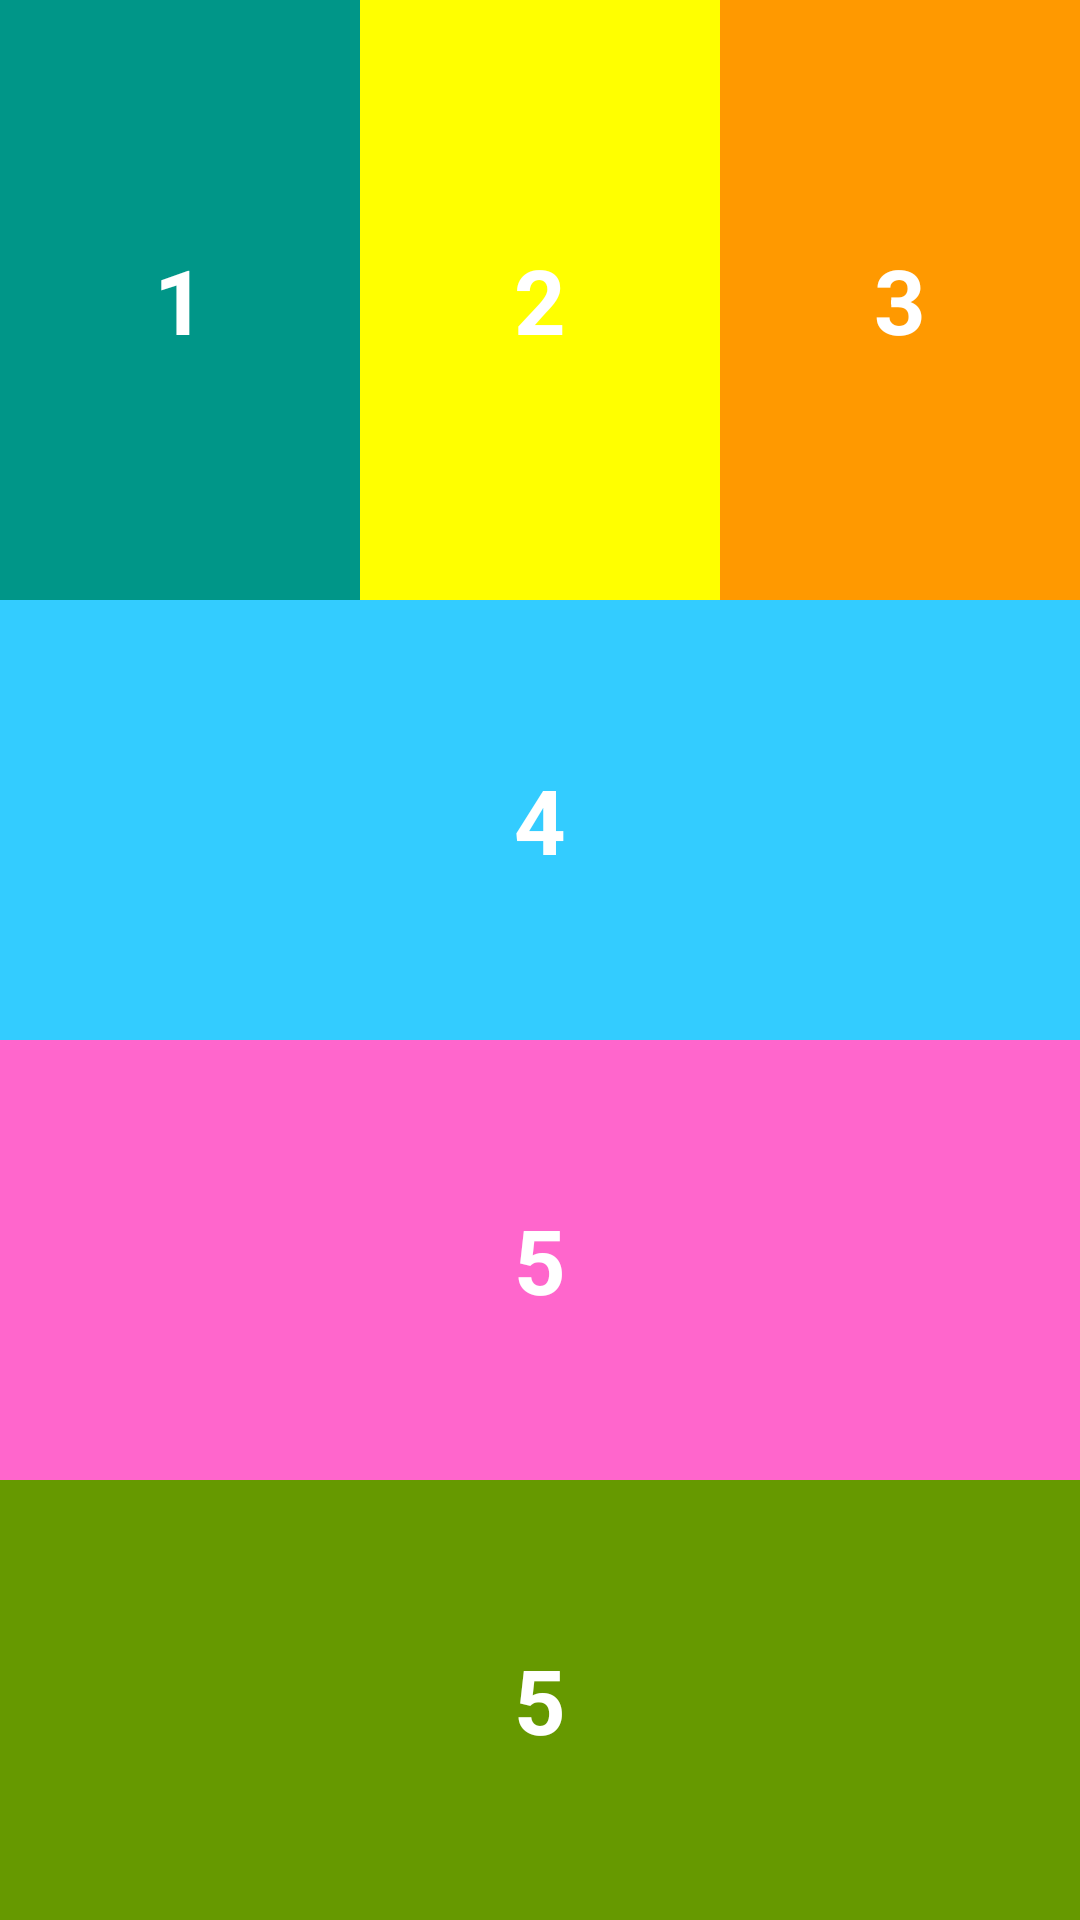

Write the Android layout XML for this screen, with the resource values it uses.
<!-- AndroidManifest.xml: application theme Theme.Lab3_PH32719 -->
<!-- res/layout/activity_bai1.xml -->
<?xml version="1.0" encoding="utf-8"?>
<LinearLayout xmlns:android="http://schemas.android.com/apk/res/android"
    xmlns:app="http://schemas.android.com/apk/res-auto"
    xmlns:tools="http://schemas.android.com/tools"
    android:layout_width="match_parent"
    android:layout_height="match_parent"
    android:orientation="vertical"
    tools:context=".Bai1">


    <LinearLayout
        android:layout_width="match_parent"
        android:layout_height="wrap_content">

        <TextView
            android:layout_width="0dp"
            android:layout_height="200dp"
            android:layout_weight="1"
            android:background="#009688"
            android:gravity="center"
            android:text="1"
            android:textColor="@color/white"
            android:textSize="30sp"
            android:textStyle="bold" />

        <TextView
            android:layout_width="0dp"
            android:layout_height="200dp"
            android:layout_weight="1"
            android:background="#FFFF00"
            android:gravity="center"
            android:text="2"
            android:textColor="@color/white"
            android:textSize="30sp"
            android:textStyle="bold" />

        <TextView
            android:layout_width="0dp"
            android:layout_height="200dp"
            android:layout_weight="1"
            android:background="#FF9900"
            android:gravity="center"
            android:text="3"
            android:textColor="@color/white"
            android:textSize="30sp"
            android:textStyle="bold" />
    </LinearLayout>

    <LinearLayout
        android:layout_width="match_parent"
        android:layout_height="match_parent"
        android:orientation="vertical">

        <TextView
            android:layout_width="match_parent"
            android:layout_height="0dp"
            android:layout_weight="1"
            android:background="#33CCFF"
            android:gravity="center"
            android:text="4"
            android:textColor="@color/white"
            android:textSize="30sp"
            android:textStyle="bold" />

        <TextView
            android:layout_width="match_parent"
            android:layout_height="0dp"
            android:layout_weight="1"
            android:background="#FF66CC"
            android:gravity="center"
            android:text="5"
            android:textColor="@color/white"
            android:textSize="30sp"
            android:textStyle="bold" />

        <TextView
            android:layout_width="match_parent"
            android:layout_height="0dp"
            android:layout_weight="1"
            android:background="#669900"
            android:gravity="center"
            android:text="5"
            android:textColor="@color/white"
            android:textSize="30sp"
            android:textStyle="bold" />
    </LinearLayout>

</LinearLayout>
<!-- resources referenced by this layout -->
<resources>
  <style name="Theme.Lab3_PH32719" parent="Base.Theme.Lab3_PH32719" />
  <style name="Base.Theme.Lab3_PH32719" parent="Theme.Material3.DayNight.NoActionBar">
          
          
      </style>
  <!-- not gathered from this repository: default colours our renderer supplied (Android Studio template values) -->
  <color name="white">#FFFFFFFF</color>
</resources>
